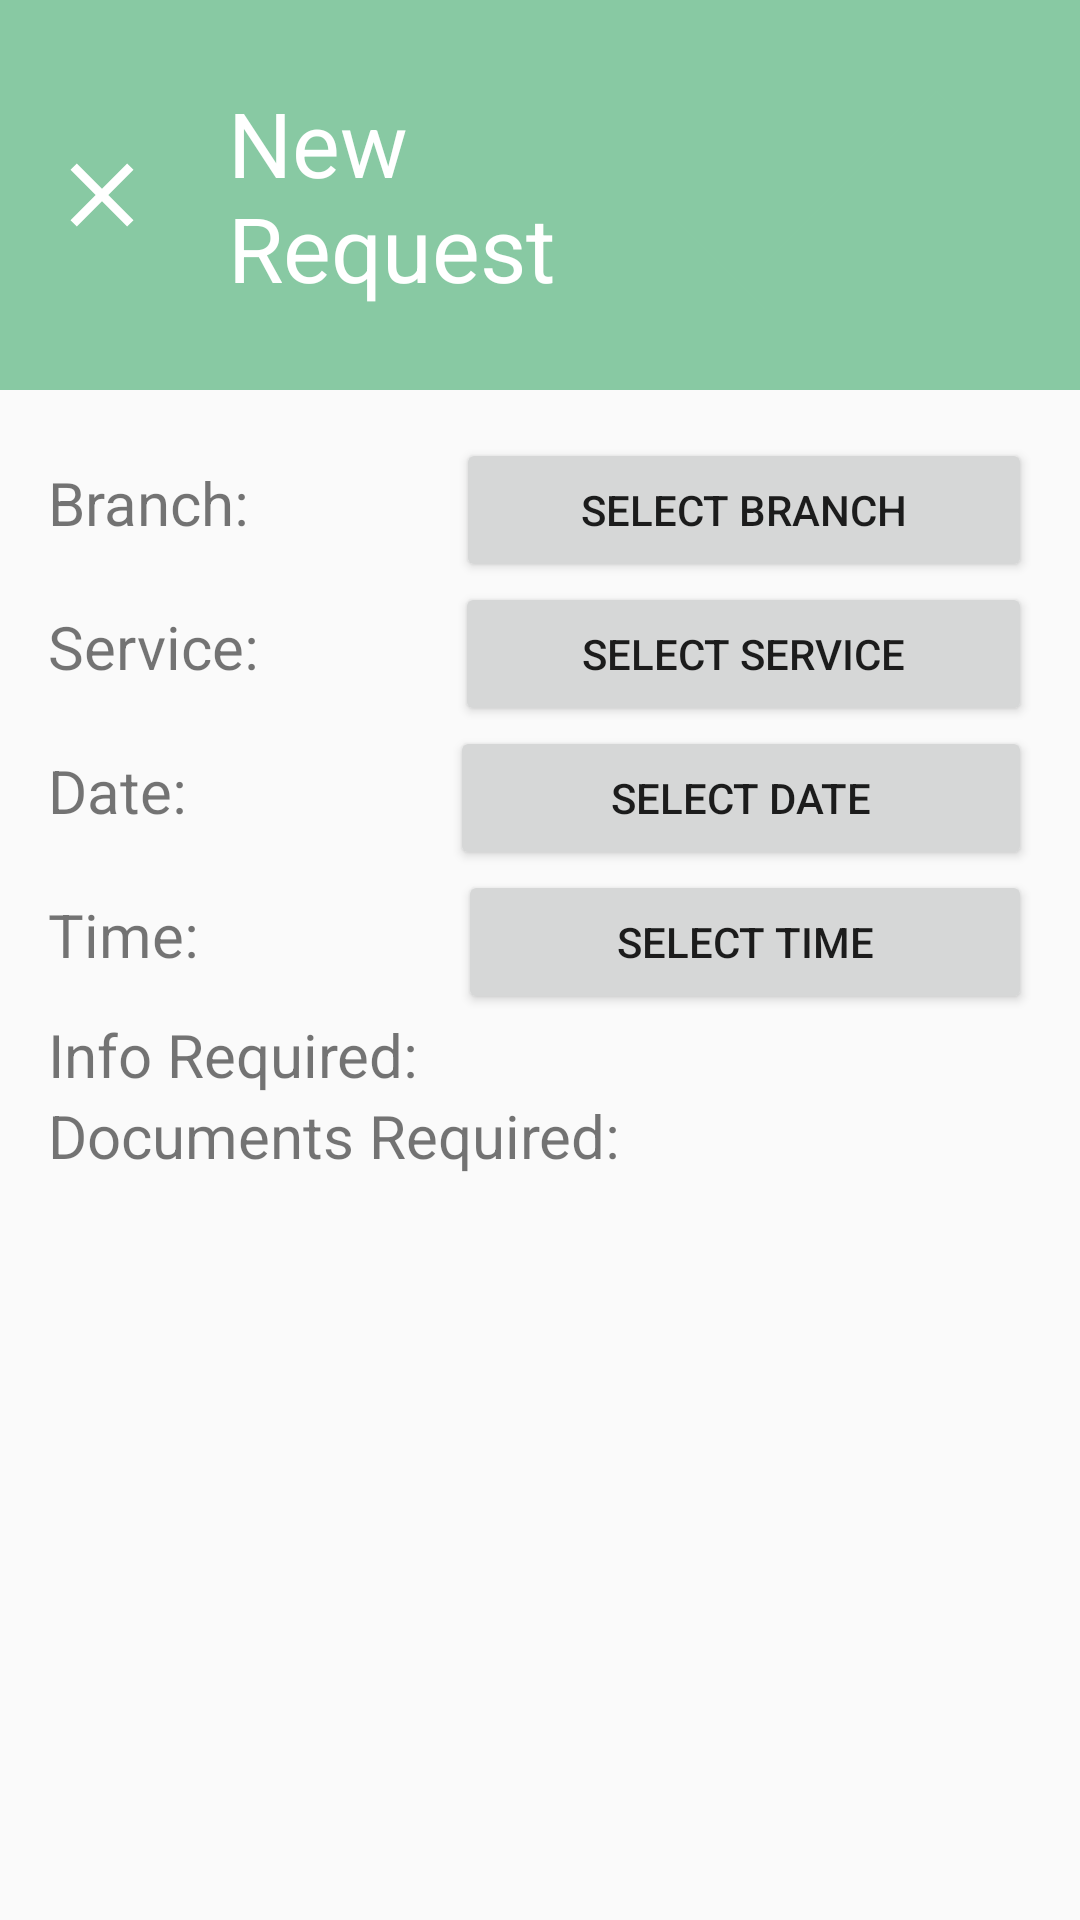

This screen was rendered from an Android layout file. Write that file and the resources it references.
<!-- AndroidManifest.xml: application theme AppTheme -->
<!-- res/layout/activity_customer_new_request.xml -->
<?xml version="1.0" encoding="utf-8"?>
<LinearLayout xmlns:android="http://schemas.android.com/apk/res/android"
    xmlns:app="http://schemas.android.com/apk/res-auto"
    xmlns:tools="http://schemas.android.com/tools"
    android:id="@+id/new_request_view"
    android:layout_width="match_parent"
    android:layout_height="match_parent"
    android:orientation="vertical"
    tools:context=".activities.customer.CustomerNewRequestActivity">

    <androidx.appcompat.widget.Toolbar
        android:id="@+id/customer_new_request_toolbar"
        android:layout_width="match_parent"
        android:layout_height="wrap_content"
        android:background="@color/colorAccent"
        android:minHeight="?attr/actionBarSize"
        android:theme="?attr/actionBarTheme">

        <LinearLayout
            android:layout_width="match_parent"
            android:layout_height="match_parent"
            android:gravity="center_vertical"
            android:orientation="horizontal">

            <ImageButton
                android:id="@+id/cancel_button_customer_new_request"
                android:layout_width="wrap_content"
                android:layout_height="wrap_content"
                android:layout_marginRight="24dp"
                android:background="#00FFFFFF"
                android:onClick="cancelEdit"
                android:visibility="visible"
                app:srcCompat="@drawable/ic_close" />

            <TextView
                android:id="@+id/customer_new_request_title"
                android:layout_width="wrap_content"
                android:layout_height="wrap_content"
                android:layout_weight="1"
                android:text="New Request"
                android:textAppearance="@style/TextAppearance.AppCompat.Body1"
                android:textSize="30sp" />

            <ImageButton
                android:id="@+id/done_button_customer_new_request"
                android:layout_width="wrap_content"
                android:layout_height="wrap_content"
                android:layout_marginRight="24dp"
                android:background="#00FFFFFF"
                android:onClick="confirmEdit"
                app:srcCompat="@drawable/ic_baseline_done_24" />

        </LinearLayout>

    </androidx.appcompat.widget.Toolbar>

    <ScrollView
        android:layout_width="match_parent"
        android:layout_height="match_parent">

        <LinearLayout
            android:layout_width="match_parent"
            android:layout_height="wrap_content"
            android:orientation="vertical"
            android:padding="16dp">

            <LinearLayout
                android:id="@+id/request_branch"
                android:layout_width="match_parent"
                android:layout_height="match_parent"
                android:orientation="horizontal">

                <TextView
                    android:id="@+id/request_branch_title"
                    android:layout_width="wrap_content"
                    android:layout_height="wrap_content"
                    android:layout_weight="1"
                    android:text="Branch:  "
                    android:textSize="20sp" />

                <Button
                    android:id="@+id/request_select_branch"
                    android:layout_width="wrap_content"
                    android:layout_height="wrap_content"
                    android:layout_weight="1"
                    android:onClick="selectBranch"
                    android:text="Select Branch" />
            </LinearLayout>

            <LinearLayout
                android:id="@+id/request_service"
                android:layout_width="match_parent"
                android:layout_height="match_parent"
                android:orientation="horizontal">

                <TextView
                    android:id="@+id/request_service_title"
                    android:layout_width="wrap_content"
                    android:layout_height="wrap_content"
                    android:layout_weight="1"
                    android:text="Service: "
                    android:textSize="20sp" />

                <Button
                    android:id="@+id/request_select_service"
                    android:layout_width="wrap_content"
                    android:layout_height="wrap_content"
                    android:layout_weight="1"
                    android:onClick="selectService"
                    android:text="Select Service" />
            </LinearLayout>

            <LinearLayout
                android:id="@+id/request_date"
                android:layout_width="match_parent"
                android:layout_height="match_parent"
                android:orientation="horizontal">

                <TextView
                    android:id="@+id/request_date_title"
                    android:layout_width="wrap_content"
                    android:layout_height="wrap_content"
                    android:layout_weight="1"
                    android:text="Date: "
                    android:textSize="20sp" />

                <Button
                    android:id="@+id/request_select_date"
                    android:layout_width="wrap_content"
                    android:layout_height="wrap_content"
                    android:layout_weight="1"
                    android:onClick="selectDate"
                    android:text="Select Date" />

            </LinearLayout>

            <LinearLayout
                android:id="@+id/request_time"
                android:layout_width="match_parent"
                android:layout_height="match_parent"
                android:orientation="horizontal">

                <TextView
                    android:id="@+id/request_time_title"
                    android:layout_width="wrap_content"
                    android:layout_height="wrap_content"
                    android:layout_weight="1"
                    android:text="Time: "
                    android:textSize="20sp" />

                <Button
                    android:id="@+id/request_select_time"
                    android:layout_width="wrap_content"
                    android:layout_height="wrap_content"
                    android:layout_weight="1"
                    android:onClick="selectTime"
                    android:text="Select Time" />

            </LinearLayout>

            <TextView
                android:id="@+id/request_info_title"
                android:layout_width="match_parent"
                android:layout_height="wrap_content"
                android:text="Info Required:"
                android:textSize="20sp" />

            <LinearLayout
                android:id="@+id/request_service_info"
                android:layout_width="match_parent"
                android:layout_height="match_parent"
                android:orientation="vertical"></LinearLayout>

            <TextView
                android:id="@+id/request_docs_title"
                android:layout_width="match_parent"
                android:layout_height="wrap_content"
                android:text="Documents Required:"
                android:textSize="20sp" />

            <LinearLayout
                android:id="@+id/request_service_docs"
                android:layout_width="match_parent"
                android:layout_height="match_parent"
                android:orientation="vertical"></LinearLayout>

        </LinearLayout>
    </ScrollView>

</LinearLayout>
<!-- resources referenced by this layout -->
<resources>
  <color name="colorAccent">#88C9A3</color>
  <!-- drawable ic_baseline_done_24 (drawable) -->
  <vector android:height="130dp" android:tint="@color/colorAccent"
      android:viewportHeight="24" android:viewportWidth="24"
      android:width="130dp" xmlns:android="http://schemas.android.com/apk/res/android">
      <path android:fillColor="@android:color/white" android:pathData="M9,16.2L4.8,12l-1.4,1.4L9,19 21,7l-1.4,-1.4L9,16.2z"/>
  </vector>
  <!-- drawable ic_close (drawable) -->
  <vector android:height="36dp" android:viewportHeight="24"
      android:viewportWidth="24" android:width="36dp" xmlns:android="http://schemas.android.com/apk/res/android">
      <path android:fillColor="@android:color/white" android:pathData="M19,6.41L17.59,5 12,10.59 6.41,5 5,6.41 10.59,12 5,17.59 6.41,19 12,13.41 17.59,19 19,17.59 13.41,12z"/>
  </vector>
  <style name="AppTheme" parent="Theme.AppCompat.Light.DarkActionBar">
          
          <item name="colorPrimary">@color/colorPrimary</item>
          <item name="colorPrimaryDark">@color/colorPrimaryDark</item>
          <item name="colorAccent">@color/colorAccent</item>
          <item name="android:windowAnimationStyle">@style/AppTheme.WindowTransition</item>
      </style>
  <color name="colorPrimary">#FFFFFF</color>
  <color name="colorPrimaryDark">#88C9A3</color>
  <style name="AppTheme.WindowTransition">
          <item name="android:windowEnterAnimation">@android:anim/fade_in</item>
          <item name="android:windowExitAnimation">@android:anim/fade_out</item>
      </style>
</resources>
